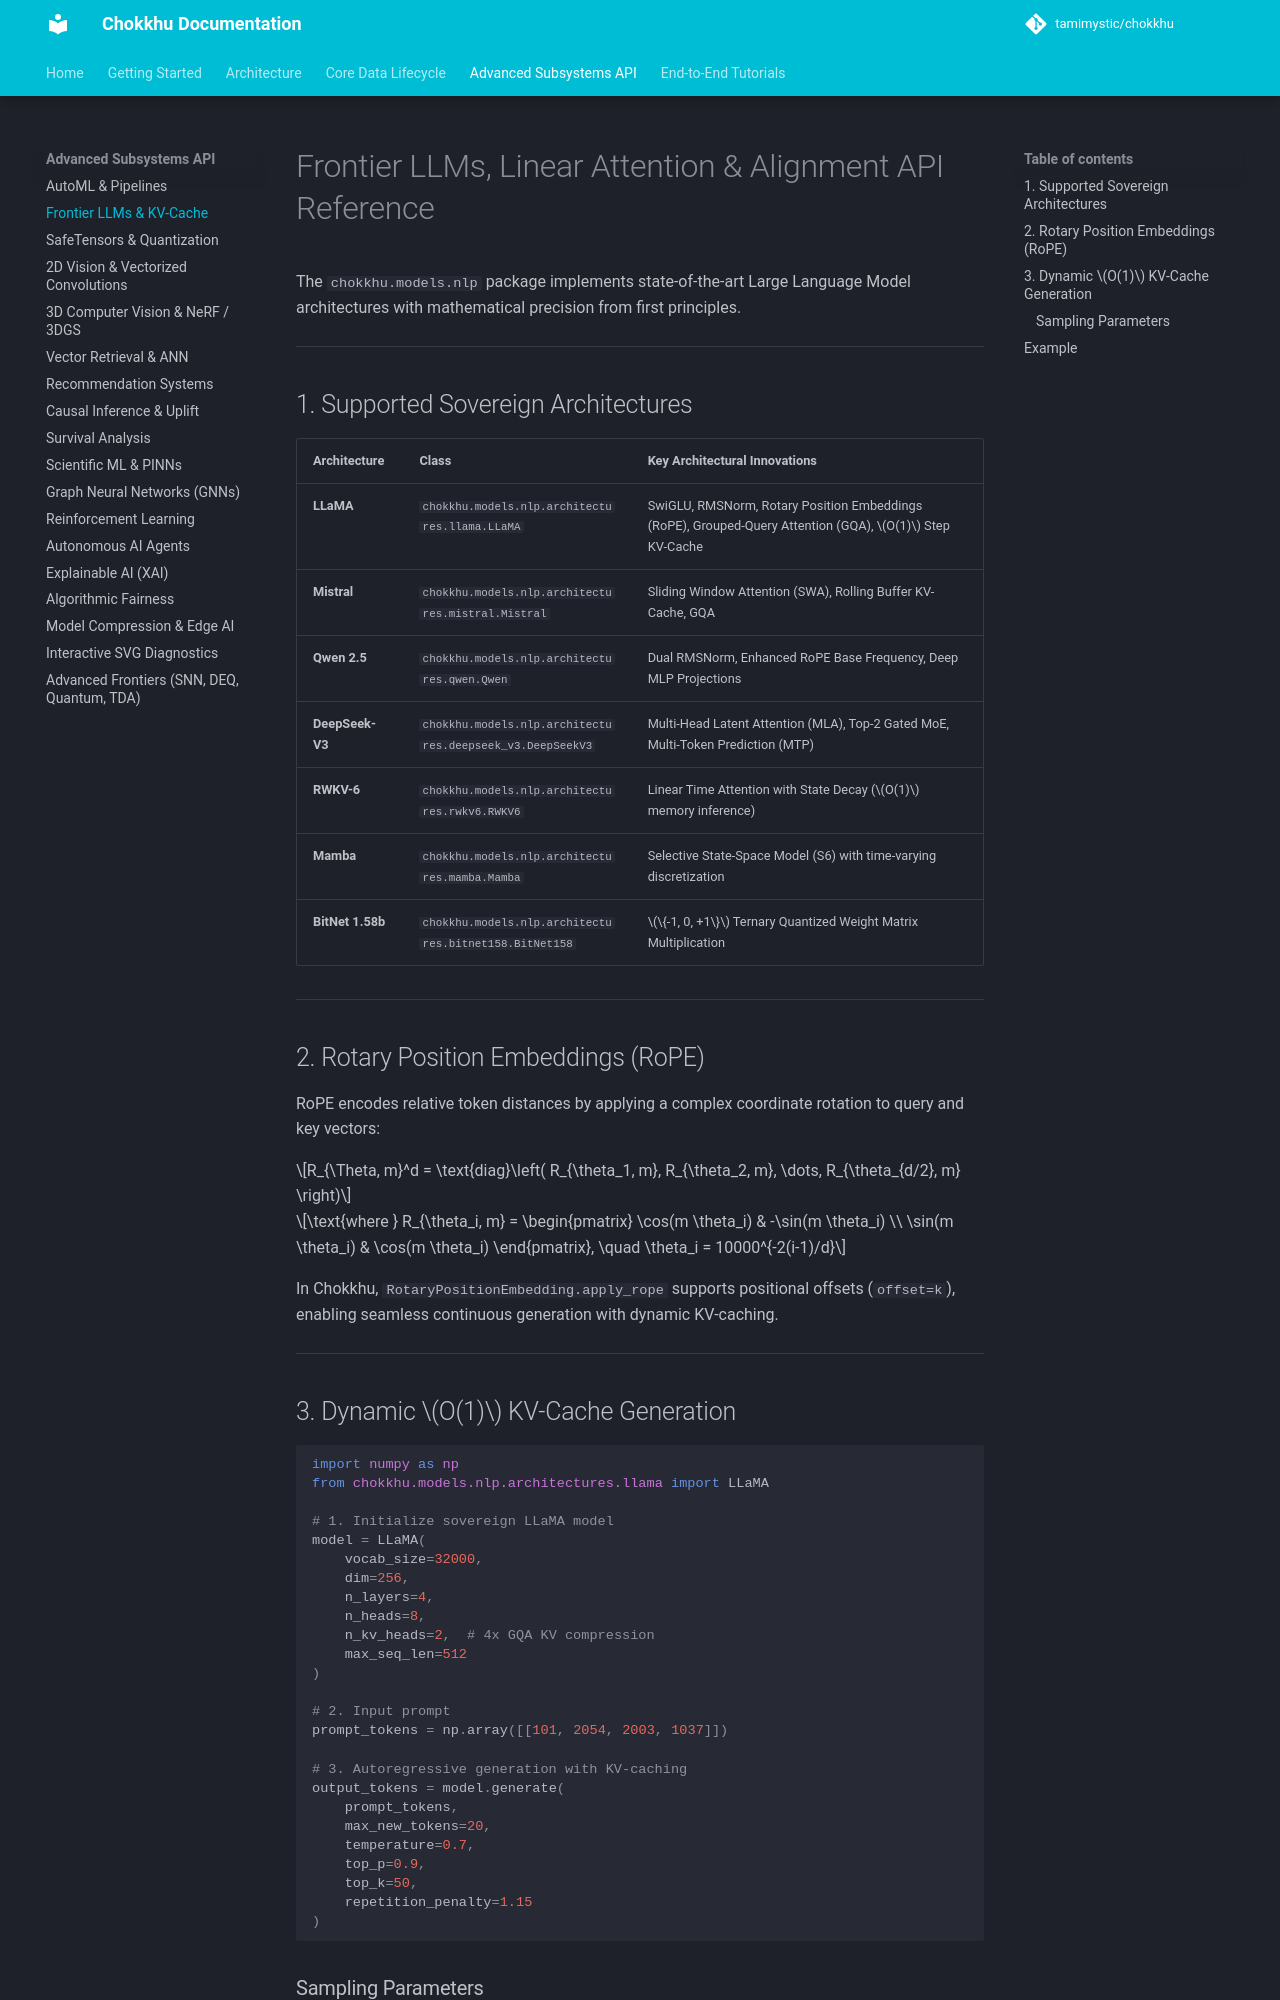

repository: tamimystic/chokkhu · page: api/llm/index.html · generator: mkdocs

# Frontier LLMs, Linear Attention & Alignment API Reference

The `chokkhu.models.nlp` package implements state-of-the-art Large Language Model architectures with mathematical precision from first principles.

---

## 1. Supported Sovereign Architectures

| Architecture | Class | Key Architectural Innovations |
| :--- | :--- | :--- |
| **LLaMA** | `chokkhu.models.nlp.architectures.llama.LLaMA` | SwiGLU, RMSNorm, Rotary Position Embeddings (RoPE), Grouped-Query Attention (GQA), $O(1)$ Step KV-Cache |
| **Mistral** | `chokkhu.models.nlp.architectures.mistral.Mistral` | Sliding Window Attention (SWA), Rolling Buffer KV-Cache, GQA |
| **Qwen 2.5** | `chokkhu.models.nlp.architectures.qwen.Qwen` | Dual RMSNorm, Enhanced RoPE Base Frequency, Deep MLP Projections |
| **DeepSeek-V3** | `chokkhu.models.nlp.architectures.deepseek_v3.DeepSeekV3` | Multi-Head Latent Attention (MLA), Top-2 Gated MoE, Multi-Token Prediction (MTP) |
| **RWKV-6** | `chokkhu.models.nlp.architectures.rwkv6.RWKV6` | Linear Time Attention with State Decay ($O(1)$ memory inference) |
| **Mamba** | `chokkhu.models.nlp.architectures.mamba.Mamba` | Selective State-Space Model (S6) with time-varying discretization |
| **BitNet 1.58b** | `chokkhu.models.nlp.architectures.bitnet158.BitNet158` | $\{-1, 0, +1\}$ Ternary Quantized Weight Matrix Multiplication |

---

## 2. Rotary Position Embeddings (RoPE)

RoPE encodes relative token distances by applying a complex coordinate rotation to query and key vectors:

$$R_{\Theta, m}^d = \text{diag}\left( R_{\theta_1, m}, R_{\theta_2, m}, \dots, R_{\theta_{d/2}, m} \right)$$

$$\text{where } R_{\theta_i, m} = \begin{pmatrix} \cos(m \theta_i) & -\sin(m \theta_i) \\ \sin(m \theta_i) & \cos(m \theta_i) \end{pmatrix}, \quad \theta_i = 10000^{-2(i-1)/d}$$

In Chokkhu, `RotaryPositionEmbedding.apply_rope` supports positional offsets (`offset=k`), enabling seamless continuous generation with dynamic KV-caching.

---

## 3. Dynamic $O(1)$ KV-Cache Generation

```python
import numpy as np
from chokkhu.models.nlp.architectures.llama import LLaMA

# 1. Initialize sovereign LLaMA model
model = LLaMA(
    vocab_size=32000,
    dim=256,
    n_layers=4,
    n_heads=8,
    n_kv_heads=2,  # 4x GQA KV compression
    max_seq_len=512
)

# 2. Input prompt
prompt_tokens = np.array([[101, 2054, 2003, 1037]])

# 3. Autoregressive generation with KV-caching
output_tokens = model.generate(
    prompt_tokens,
    max_new_tokens=20,
    temperature=0.7,
    top_p=0.9,
    top_k=50,
    repetition_penalty=1.15
)
```
